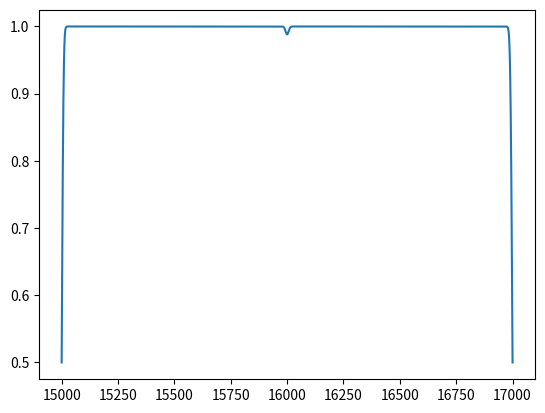

The matplotlib source for this figure:
import math
import numpy as np
from bisect import bisect
from scipy.ndimage import gaussian_filter1d


def gaussian(xx, mu, sigma):
    return np.exp(-0.5 * ((xx - mu) / sigma) ** 2) / (sigma * math.sqrt(2 * math.pi))


class GaussKernel:
    def __init__(self, wave, w0, sigma):
        Q = 5.0
        w_start = w0 - Q * sigma
        w_end = w0 + Q * sigma
        i_start = bisect(wave, w_start)
        i_end = bisect(wave, w_end)

        wave_slice = wave[i_start:i_end]
        self.i_start = i_start
        self.i_end = i_end
        self.wave = wave_slice
        self.kernel = gaussian(wave_slice, w0, sigma)

    def integrate(self, flux):
        return np.trapz(self.kernel * flux[self.i_start : self.i_end], self.wave)


class LSFBase:
    def __init__(self):
        self.init_FWHM()

    def init_FWHM(self):
        self.FWHM_factor = 2 * math.sqrt(2 * math.log(2))

    def apply(self):
        raise Exception("Not implemented")


class LSF_wave_R(LSFBase):
    def __init__(self, wave, R, spec_wave, NN_wave):
        super().__init__()
        delta_lambda = wave / R
        delta_lambda = np.interp(spec_wave, wave, delta_lambda)
        self.spec_wave = spec_wave
        self.G = [
            GaussKernel(NN_wave, w, delta_lambda[i] / self.FWHM_factor)
            for i, w in enumerate(spec_wave)
        ]

    def apply(self, flux):
        res = [self.G[i].integrate(flux) for i, w in enumerate(self.spec_wave)]
        res = np.array(res)
        return res


class LSF_Fixed_R(LSF_wave_R):
    def __init__(self, R, spec_wave, NN_wave):
        self.init_FWHM()
        delta_lambda = spec_wave / R
        self.spec_wave = spec_wave
        self.G = [
            GaussKernel(NN_wave, w, delta_lambda[i] / self.FWHM_factor)
            for i, w in enumerate(spec_wave)
        ]


class LSF_APOGEE(LSFBase):
    def __init__(self, wave, LSF):
        self.wave = wave
        self.LSF = LSF

    def apply(self, wave, flux):
        L = self.LSF.shape[1]
        L2 = L // 2
        res = []
        for i, w in enumerate(self.wave):
            start = i - L2
            end = i + L2
            if start < 0:
                start = 0
            if end >= len(self.wave):
                end = len(self.wave) - 1
            LSF_wave = self.wave[start:end]
            start = bisect(wave, LSF_wave[0]) - 1
            end = bisect(wave, LSF_wave[-1]) + 1
            wave_slice = wave[start:end]
            flux_slice = flux[start:end]
            LSFi = np.interp(wave_slice, LSF_wave, self.LSF[i, :])

            I = np.trapz(flux_slice * LSFi, wave_slice)
            res.append(I)


if __name__ == "__main__":
    import matplotlib.pyplot as plt

    wave = np.linspace(15000, 17000, 10000)
    R = 1000 * np.ones(len(wave))
    flux = np.ones(len(wave))
    flux[5000] = 0.0

    lsf = LSF_Fixed_R(1000, wave, wave)

    conv = lsf.apply(flux)

    plt.plot(wave, conv)
    plt.show()
